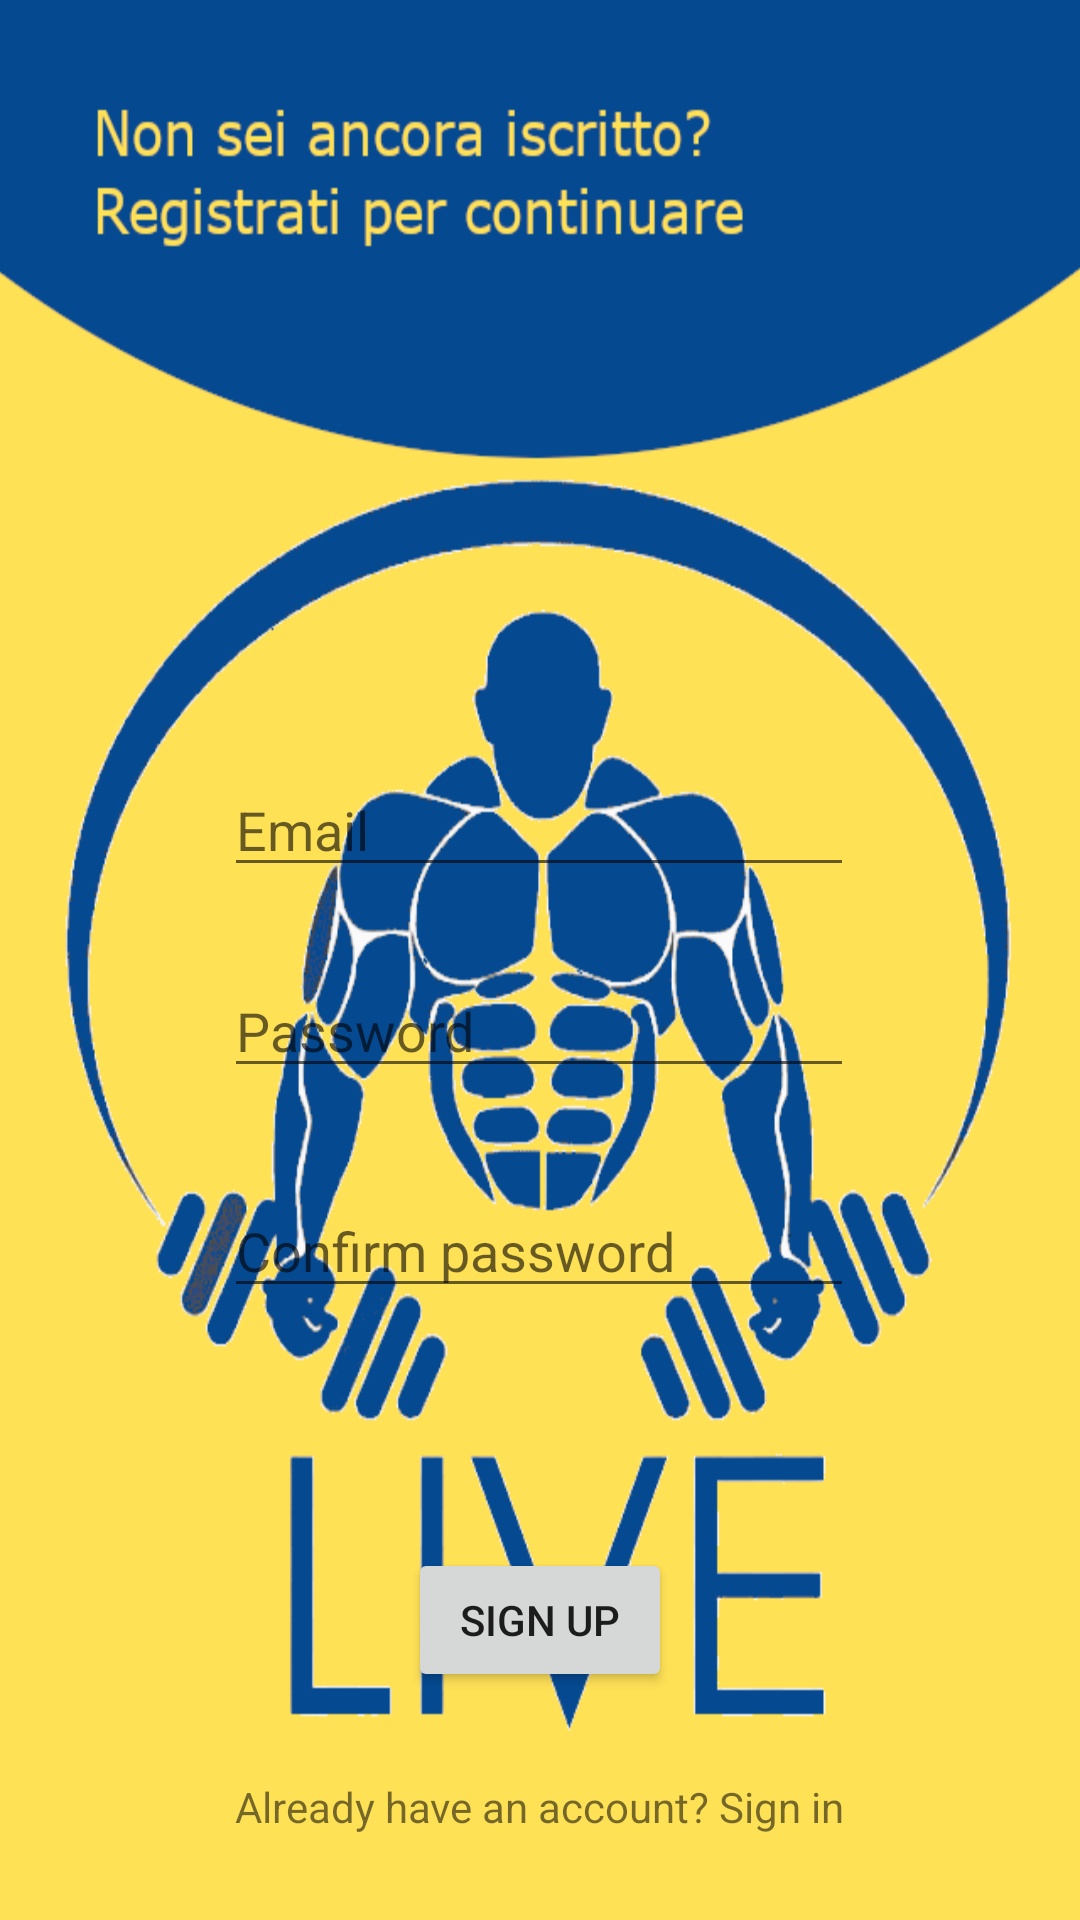

Reconstruct the res/layout file that produces this screen, plus the resources it refers to.
<!-- AndroidManifest.xml: application theme Theme.Live -->
<!-- res/layout/activity_sing_up.xml -->
<?xml version="1.0" encoding="utf-8"?>
<androidx.constraintlayout.widget.ConstraintLayout xmlns:android="http://schemas.android.com/apk/res/android"
    xmlns:app="http://schemas.android.com/apk/res-auto"
    android:layout_width="match_parent"
    android:layout_height="match_parent"
    android:background="@drawable/signup_screen">


    <EditText
        android:id="@+id/editTextText4"
        android:layout_width="wrap_content"
        android:layout_height="wrap_content"
        android:ems="10"
        android:inputType="text"
        android:hint="Email"
        app:layout_constraintBottom_toBottomOf="parent"
        app:layout_constraintEnd_toEndOf="parent"
        app:layout_constraintHorizontal_bias="0.497"
        app:layout_constraintStart_toStartOf="parent"
        app:layout_constraintTop_toTopOf="parent"
        app:layout_constraintVertical_bias="0.425" />

    <EditText
        android:id="@+id/editTextText5"
        android:layout_width="wrap_content"
        android:layout_height="wrap_content"
        android:ems="10"
        android:hint="Password"
        android:inputType="textPassword"
        app:layout_constraintBottom_toBottomOf="parent"
        app:layout_constraintEnd_toEndOf="parent"
        app:layout_constraintHorizontal_bias="0.497"
        app:layout_constraintStart_toStartOf="parent"
        app:layout_constraintTop_toBottomOf="@+id/editTextText4"
        app:layout_constraintVertical_bias="0.085" />

    <EditText
        android:id="@+id/editTextText6"
        android:layout_width="wrap_content"
        android:layout_height="wrap_content"
        android:layout_marginTop="32dp"
        android:ems="10"
        android:hint="Confirm password"
        android:inputType="textPassword"
        app:layout_constraintBottom_toBottomOf="parent"
        app:layout_constraintEnd_toEndOf="parent"
        app:layout_constraintHorizontal_bias="0.497"
        app:layout_constraintStart_toStartOf="parent"
        app:layout_constraintTop_toBottomOf="@+id/editTextText5"
        app:layout_constraintVertical_bias="0.0" />

    <Button
        android:id="@+id/button"
        android:layout_width="wrap_content"
        android:layout_height="wrap_content"
        android:layout_marginTop="4dp"
        android:text="SIGN UP"
        app:layout_constraintBottom_toBottomOf="parent"
        app:layout_constraintEnd_toEndOf="parent"
        app:layout_constraintStart_toStartOf="parent"
        app:layout_constraintTop_toBottomOf="@+id/editTextText6" />

    <TextView
        android:id="@+id/textView2"
        android:layout_width="wrap_content"
        android:layout_height="wrap_content"
        android:text="Already have an account? Sign in"
        app:layout_constraintBottom_toBottomOf="parent"
        app:layout_constraintEnd_toEndOf="parent"
        app:layout_constraintStart_toStartOf="parent"
        app:layout_constraintTop_toBottomOf="@+id/button" />
</androidx.constraintlayout.widget.ConstraintLayout>
<!-- resources referenced by this layout -->
<resources>
  <!-- drawable signup_screen: png bitmap (drawable, 119810 bytes) -->
  <style name="Theme.Live" parent="Theme.AppCompat.Light.NoActionBar">
          <item name="colorPrimary">@color/logo_blue</item>
          <item name="android:windowFullscreen">true</item>
      </style>
</resources>
